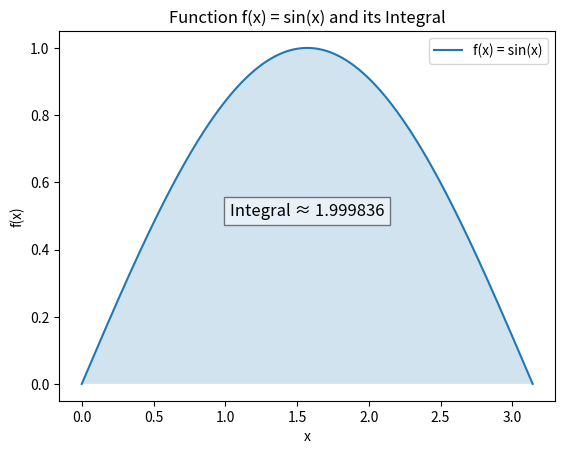

Python code for this plot:
import numpy as np
import matplotlib.pyplot as plt

def f(x):
    # Define the function to integrate
    return np.sin(x)

def trapezoidal_integration(f, a, b, n):
    # Calculate the width of each trapezoid
    dx = (b - a) / n
    # Calculate the x values where the function will be evaluated
    x = np.linspace(a, b, n + 1)
    # Calculate the y values of the function at the x values
    y = f(x)
    # Sum up the areas of the trapezoids
    integral = (dx / 2) * np.sum(y[:-1] + y[1:])
    return integral

# Define the interval [a, b]
a = 0
b = np.pi

# Define the number of trapezoids
n = 100

# Calculate the integral
integral = trapezoidal_integration(f, a, b, n)
print(f"The integral of the function from {a} to {b} is approximately {integral:.6f}")

# Plot the function
x = np.linspace(a, b, 1000)
y = f(x)

plt.plot(x, y, label="f(x) = sin(x)")
plt.fill_between(x, y, alpha=0.2)
plt.title("Function f(x) = sin(x) and its Integral")
plt.xlabel("x")
plt.ylabel("f(x)")
plt.legend()

# Display the result of the integration on the plot
plt.text(0.5 * (a + b), 0.5, f"Integral ≈ {integral:.6f}", horizontalalignment='center', fontsize=12, bbox=dict(facecolor='white', alpha=0.5))

plt.show()
